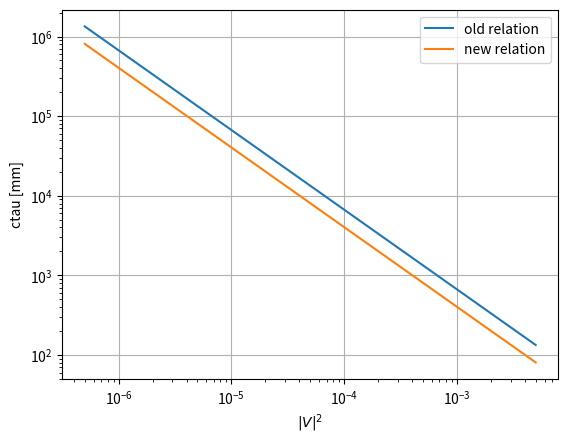
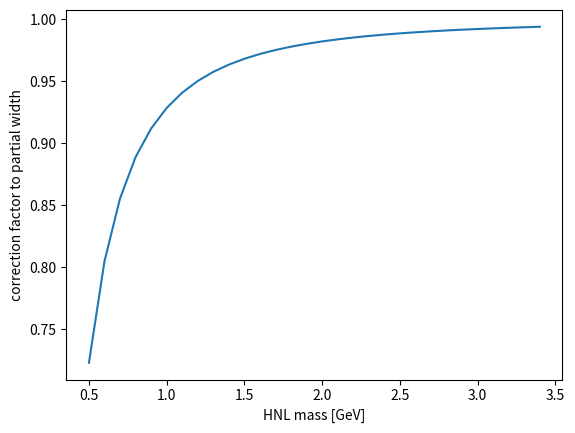
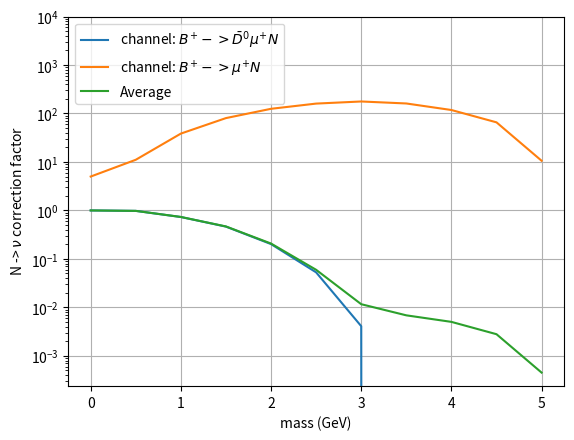

The script that saved these images, in order: (Note: this script raises an exception after producing the figures.)

import numpy as np
import math
from scipy.stats import expon  

# constants 
const_GF =  1.1663787e-05 # 1/(GeV*GeV)       # GF/(hbar c)^3 from http://pdg.lbl.gov/2020/reviews/rpp2020-rev-phys-constants.pdf
const_Vud = 1. #0.97417                           # 0.97370 from (12.7)  of http://pdg.lbl.gov/2020/reviews/rpp2020-rev-ckm-matrix.pdf 
const_fpi = 130.2 * 0.001 # GeV               # from (71.14) of http://pdg.lbl.gov/2020/reviews/rpp2020-rev-pseudoscalar-meson-decay-cons.pdf
const_pi = math.pi
const_hbar = 6.582119569e-22 * 1e-03 # GeV s  # from http://pdg.lbl.gov/2020/reviews/rpp2020-rev-phys-constants.pdf
const_c = 299792458. # m / s                  # from http://pdg.lbl.gov/2020/reviews/rpp2020-rev-phys-constants.pdf
const_mumass = 105.6583745 * 1e-03 # GeV      # from http://pdg.lbl.gov/2020/listings/rpp2020-list-muon.pdf
const_pimass = 139.57039 * 1e-03 # GeV        # from http://pdg.lbl.gov/2020/listings/rpp2020-list-pi-plus-minus.pdf

def Lambda(a=None,b=None,c=None):
    if not a or not b or not c: 
      raise RuntimeError('mass correction factor cannot be calculated')
    return a*a + b*b + c*c - 2*a*b - 2*a*c - 2*b*c

def mass_correction_factor(mass):
    x_mu = const_mumass/mass
    x_pi = const_pimass/mass
    mcf = ( (1-x_mu*x_mu)*(1-x_mu*x_mu) - x_pi*x_pi*(1+x_mu*x_mu) ) * np.sqrt( Lambda(1,x_mu*x_mu,x_pi*x_pi))   # eq 3.5 of Bondarenko 
    return mcf

def ctau_from_gamma(gamma):
    tau_natural = 1. / gamma                  # 1/GeV
    tau = tau_natural * const_hbar            # s
    ctau = tau * const_c * 1000               # mm
    return ctau

def gamma_partial(mass,vv):
    '''
    Partial width for N->mupi, from https://arxiv.org/abs/1607.04258, assumes massless mu,pi
    '''
    gamma_partial = const_GF*const_GF / (16 * const_pi)       * np.power(mass,3) * vv * const_Vud*const_Vud * const_fpi*const_fpi  # GeV

    mass_correction_factor = 1. 

    return gamma_partial * mass_correction_factor

def gamma_total(mass,vv):
    '''
    Total width for N, from https://arxiv.org/abs/1607.04258, various approximations 
    '''
    gamma_total =   const_GF*const_GF / (96 * np.power(const_pi,3)) * np.power(mass,5) * vv * 10.684              # GeV
    return gamma_total

def gamma_lep(mass,vv):
    '''
    Width due to charged and neutral current to charged leptons, same ref as above
    '''
    return gamma_total(mass,vv)/10.684  * 1.714 

def gamma_neu(mass,vv):
    '''
    Width due to neutral current to neutrinos, same ref as above
    '''
    return gamma_total(mass,vv)/10.684  

def gamma_had(mass,vv):
    '''
    Width due to charged and neutral current to quarks, same ref as above
    '''
    return gamma_total(mass,vv)/10.684 * 7.97


def BR_HNLmupion(mass): # vv is irrelevant, as it cancels out in the ratio
    return gamma_partial(mass=mass,vv=1.)/gamma_total(mass=mass,vv=1.)

def BR__B_D0_l_N(mass):
    '''
    Gamma(B+ -> D0 l N)/ Gamma_total_B, as extracted from figure 5 of https://link.springer.com/article/10.1007/JHEP11(2018)032
    l=electron was assumed
    '''
    if mass==0.:
      BR=0.0235  ## this equals  Gamma( B+ -> D0 l nu ) / Gamma_total_B, assuming mass N = 0 = mass nu
    elif mass==0.5:
      BR=0.0230
    elif mass==1.0:
      BR=0.0172
    elif mass==1.5:
      BR=0.0109
    elif mass==2.0:
      BR=0.00475
    elif mass==2.5:
      BR=0.00124
    elif mass==3.0:
      BR=0.0000962
    elif mass==3.5: 
      BR=0.
    elif mass==4.0:
      BR=0.
    elif mass==4.5:
      BR=0.
    elif mass==5.0:
      BR=0.
    else:
      raise RuntimeError('Do not have the BR for this mass value, please check')

    return BR

def BR__B_D0_l_nu():
    '''
    Gamma(B+ -> D0 l nu)/ Gamma_total_B
    valid for both electron and muon
    '''
    BR=0.0235  ## see above, extracted from http://pdglive.lbl.gov/BranchingRatio.action?desig=145&parCode=S041
    return BR

def BR__B_X_l_nu():
    '''
    Gamma(B+ -> X l nu) / Gamma_total_B
    valid for both electron and muon
    '''
    BR=0.1099 # from PDG  http://pdglive.lbl.gov/BranchingRatio.action?desig=220&parCode=S041
    return BR

def BR__D0_K_pi():
    '''
    Gamma(D0 -> K pi) / Gamma_total_D0
    '''
    BR=3.950E-2 # from PDG http://pdglive.lbl.gov/BranchingRatio.action?desig=1&parCode=S032
    return BR

def BR__B_l_nu():
    '''
    Gamma(B+ -> l nu) / Gamma_total_B
    l=muon was assumed
    '''
    BR = 1e-06  # 0.29 to 1.07 x 10-06 from http://pdglive.lbl.gov/BranchingRatio.action?desig=183&parCode=S041
    return BR
 
def BR__B_l_N(mass):
    '''
    Gamma(B+ -> l N) / Gamma_total_B, as extracted from figure 5 of https://link.springer.com/article/10.1007/JHEP11(2018)032
    l=electron was assumed
    '''
    if mass==0.:
      BR=5e-06  # see above 
    elif mass==0.5:
      BR=0.0000111
    elif mass==1.0:
      BR=0.0000385
    elif mass==1.5:
      BR=0.0000804
    elif mass==2.0:
      BR=0.000125
    elif mass==2.5:
      BR=0.0001601
    elif mass==3.0:
      BR=0.000177
    elif mass==3.5:
      BR=0.000161
    elif mass==4.0:
      BR=0.000118
    elif mass==4.5:
      BR=0.0000657
    elif mass==5.0:
      BR=0.0000106
    else:
      raise RuntimeError('Do not have the BR for this mass value, please check')
    return BR

def getCtau(mass=-99,vv=-99):
    '''
    Helper function to go from vv,m -> ctau
    '''
    return ctau_from_gamma(gamma_total(mass=mass,vv=vv))

def getVV(mass=-99.,ctau=-99.):
    '''
    Helper function to go from ctau,m -> vv
    '''
    ref_m = 1. # GeV
    ref_vv = 1. 
    ref_ctau = ctau_from_gamma(gamma_total(mass=ref_m,vv=ref_vv))

    k = ref_ctau * np.power(ref_m,5) * ref_vv

    return k/(np.power(mass, 5) * ctau)
   


##################################
# obsolete
def OLD_getVV(mass=-99.,ctau=-99.):
   '''
   Implemnts theory relation between ctau and V^2,mass 
   from extrapolation of existing W-initiated samples
   ctau = k / (m^5 * V^2)
   '''
   
   ref_m = 1. # GeV
   ref_VV = 0.022360679775*0.022360679775
   ref_ctau = 1338.961 # mm
 
   k = ref_ctau * np.power(ref_m, 5) * ref_VV

   return k/(np.power(mass, 5) * ctau)

def OLD_getCtau(mass=-99,vv=-99):
   ''' inverse of getVV function ''' 
   ref_m = 1. # GeV
   ref_VV = 0.022360679775*0.022360679775
   ref_ctau = 1338.961 # mm
   k = ref_ctau * np.power(ref_m, 5) * ref_VV

   return k / (np.power(mass, 5) * vv) 
###################################

class Point(object):
  '''
  Class that contains information on mass,ctau,vv of a given signal point
  '''
  def __init__(self,mass,ctau=None,vv=None,isrw=False,orig_vv=None):
    self.mass = mass
    self.isrw = isrw
    if not vv: 
      self.ctau=ctau 
      self.vv=getVV(mass=self.mass, ctau=self.ctau)
    if not ctau:
      self.vv = vv
      self.ctau=getCtau(mass=self.mass, vv=self.vv)

    if self.isrw:
      self.orig_vv = orig_vv
      self.orig_ctau = getCtau(mass=self.mass,vv=orig_vv)
    else:
      self.orig_vv = self.vv 
      self.orig_ctau = self.ctau

  #def getExpMedian():
    rv = expon(scale=self.ctau) 
    self.median = rv.median()
    #return rv.mean(),rv.median()

  def stamp(self):
    attrs=[]
    for k,v in self.__dict__.items():
      attrs.append(' {}={} '.format(k,v))
    attrs=' '.join(attrs)
    print(attrs)

  def stamp_simpli(self):
    attrs=[]
    #attrs.append('{}'.format(self.mass))
    attrs.append('{}'.format(self.vv))
    attrs.append('{}'.format(self.ctau))
    attrs.append('{}'.format(self.median))
    attrs=' '.join(attrs)
    return attrs

if __name__ == "__main__":
  import matplotlib.pyplot as plt

  # test old vs new relation 
  mass = 1.0

  vvs = [5e-03, 1e-03, 5e-04, 1e-04, 5e-05, 1e-05, 5e-06, 1e-06, 5e-07]

  old_ctaus = [OLD_getCtau(mass=mass,vv=vv) for vv in vvs]
  new_ctaus = [getCtau(mass=mass,vv=vv) for vv in vvs]

  plt.figure()
  plt.plot(vvs, old_ctaus, label='old relation')
  plt.plot(vvs, new_ctaus, label='new relation')
  plt.xlabel('$|V|^2$')
  plt.ylabel('ctau [mm]')
  plt.grid(True) # means principal and minor 
  plt.yscale('log')
  plt.xscale('log')
  plt.legend()
  plt.savefig('./comparison_ctau.pdf')
  #plt.show()

  # test mass correction factor  
  masses = [0.5+i*0.1 for i in range(0,30) ] # GeV
  mass_correction_factors = [mass_correction_factor(mass=mass) for mass in masses]  
  plt.figure()
  plt.plot(masses, mass_correction_factors)
  plt.xlabel('HNL mass [GeV]')
  plt.ylabel('correction factor to partial width')
  plt.savefig('./mass_correction_factor.pdf')

  #### BR correction factor
  # test (BR(B->DmuN) + BR(B->Nmu)) / (  BR(B->Dmunu) + BR(B->munu) )
  masses = [0., 0.5, 1.0, 1.5, 2.0, 2.5, 3.0, 3.5, 4.0, 4.5, 5.0]
  
  average_Ntonu_BR_corrections = [ ( BR__B_l_N(mass=mass) + BR__B_D0_l_N(mass=mass) ) / ( BR__B_l_nu() + BR__B_D0_l_nu() ) for mass in masses]
  
  D0muN_Ntonu_BR_corrections = [ BR__B_D0_l_N(mass=mass) / BR__B_D0_l_nu() for mass in masses  ]
  muN_Ntonu_BR_corrections =   [ BR__B_l_N(mass=mass)    / BR__B_l_nu()    for mass in masses  ]

  plt.figure()
  plt.plot(masses, D0muN_Ntonu_BR_corrections, label='channel: $B^{+} -> \\bar{D}^{0} \mu^{+} N$')
  plt.plot(masses, muN_Ntonu_BR_corrections, label='channel: $B^{+} -> \mu^{+} N$')
  plt.plot(masses, average_Ntonu_BR_corrections, label='Average')
  plt.xlabel('mass (GeV)')
  plt.ylabel(' N -> $\\nu$ correction factor')
  plt.yscale('log')
  plt.grid(True) # means principal and minor 
  plt.legend()
  plt.ylim(top=10000)
  plt.savefig('./Ntonu_BR_corrections.pdf')



  # Calculate neutrino numbers
  nB_all = 9.6E9 # after purity...
  # fractions from http://cds.cern.ch/record/2704495/files/DP2019_043.pdf

  # Channel 1 
  fB = 0.4
  BR__B_munu = BR__B_l_nu()
  BR__B_Xlnu = BR__B_X_l_nu()
  n_nu = nB_all * fB * BR__B_munu / BR__B_Xlnu 
  print('Channel 1: expected N(nu)={:2.1e}'.format(n_nu))

  # Channel 2
  fB = 0.4 
  BR__B_D0lnu = BR__B_D0_l_nu()
  BR__B_Xlnu = BR__B_X_l_nu()
  BR__D0_Kpi = 0.0395 # http://pdglive.lbl.gov/BranchingRatio.action?desig=1&parCode=S032
  n_nu = nB_all * fB  * BR__B_D0lnu / BR__B_Xlnu * BR__D0_Kpi
  print('Channel 2: expected N(nu)={:2.1e}'.format(n_nu))

  # Channel 3
  fB0 = 0.4 
  BR__B0_Dmunu = 0.0231 # http://pdglive.lbl.gov/BranchingRatio.action?desig=37&parCode=S042
  BR__B0_Xlnu = 0.1033  # http://pdglive.lbl.gov/BranchingRatio.action?desig=94&parCode=S042
  BR__D_Kpipi = 0.0938  # Gamma49/Gamma http://pdglive.lbl.gov/BranchingRatio.action?desig=1&parCode=S031&expand=true
  n_nu = nB_all * fB0 * BR__B0_Dmunu / BR__B0_Xlnu * BR__D_Kpipi
  print('Channel 3: expected N(nu)={:2.1e}'.format(n_nu))

  # Channel 4 
  fB0S = 0.1
  BR__B0S_DSmunuX = 0.081 # NOTE: not fully exclusive  http://pdglive.lbl.gov/BranchingRatio.action?desig=4&parCode=S086# not fully exclusive
  BR__B0S_Xmunu = 0.102   # http://pdglive.lbl.gov/BranchingRatio.action?desig=99&parCode=S086
  BR__DS_KKpi = 0.0539    #http://pdglive.lbl.gov/BranchingRatio.action?desig=40&parCode=S034
  n_nu = nB_all * fB0S * BR__B0S_DSmunuX / BR__B0S_Xmunu * BR__DS_KKpi 
  print('Channel 4: expected N(nu)={:2.1e}'.format(n_nu))
  
  

  # table for benchmark points
  masses = [1,2,3]
  benchmark_vvs = [3E-06, 3E-06, 1E-05]

  for i,mass in enumerate(masses):
    print('\nMass={}GeV').format(mass)
    p = Point(mass=mass,vv=benchmark_vvs[i])
    print('{} '.format(1.0) + p.stamp_simpli())
    for mult in np.logspace(-1,3,50):
      p = Point(mass=mass,vv=benchmark_vvs[i]*mult)
      #print(mult)
      print('{} '.format(mult) + p.stamp_simpli())

#  points[1] = [
#    Point(mass=1,vv=3E-06),
#    Point(mass=1,vv=3E-06*2),
#    Point(mass=1,vv=3E-06*5),
#    Point(mass=1,vv=3E-06*10),
#    Point(mass=1,vv=3E-06*50),
#    Point(mass=1,vv=3E-06*100),
#  ]
#  points[2] = [
#    Point(mass=2,vv=3E-06),
#    Point(mass=2,vv=3E-06*2),
#    Point(mass=2,vv=3E-06*5),
#    Point(mass=2,vv=3E-06*10),
#    Point(mass=2,vv=3E-06*50),
#    Point(mass=2,vv=3E-06*100),
#  ]
#  points[3] = [
#    Point(mass=3,vv=1E-05),
#    Point(mass=3,vv=1E-05*2),
#    Point(mass=3,vv=1E-05*5),
#    Point(mass=3,vv=1E-05*10),
#    Point(mass=3,vv=1E-05*50),
#    Point(mass=3,vv=1E-05*100),
#  ]
#
#  for mass in [1,2,3]:
#    print('\nMass={}GeV'.format(mass))
#    for p in points[mass]:
#      p.stamp_nofield()
#
#
#
#  from scipy.stats import expon
#
